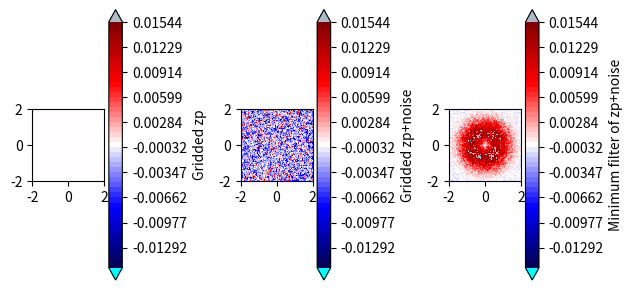

Here is the Python script that generated this plot:
import sys
import numpy as np
from matplotlib import pyplot as pl
from scipy.interpolate import griddata

def level(v, n):
    #vmin, vmax = v.min(), v.max()
    vmin, vmax = np.percentile(v, 5), np.percentile(v, 95)
    if vmin < 0 and vmax < -vmin:
        vmax = -vmin
    return np.linspace(-vmax, vmax, n)

def minfilter(xp, yp, zp, xb, yb):
    shape = (len(yb)-1, len(xb)-1)
    Z = np.zeros(shape)
    for i in range(shape[0]):
        for k in range(shape[1]):
            b = (xb[k] <= xp)
            b *= (xp < xb[k+1])
            b *= (yb[i] <= yp)
            b *= (yp < yb[i+1])
            if len(zp[b]) == 0:
                Z[i, k] = np.nan
            else:
                Z[i, k] = np.min(zp[b])
    
    return Z

# grid setup
method = 'cubic'
nopgc = 10
shape = (100, 100)
nop = nopgc * shape[0] * shape[1]
xmin, xmax = -2, 2
ymin, ymax = -2, 2
xb = np.linspace(xmin, xmax, shape[1]+1)
yb = np.linspace(ymin, ymax, shape[0]+1)
dbx, dby = abs(xb[0]-xb[1]), abs(yb[0]-yb[1])
x, y = xb[:-1] + dbx/2, yb[:-1] + dby/2
Xb, Yb = np.meshgrid(xb, yb)
X, Y = np.meshgrid(x, y)
Z = np.exp(-X*X-Y*Y)

# point clouds
xp = (xmax - xmin) * np.random.random(nop) + xmin
yp = (ymax - ymin) * np.random.random(nop) + ymin
zp = np.exp(-xp*xp-yp*yp)
noise = np.abs(np.random.normal(0, 0.01, nop))

Zs = [griddata((xp, yp), zp,       (X, Y), method = method),
      griddata((xp, yp), zp+noise, (X, Y), method = method),
      minfilter(xp, yp,  zp+noise, xb, yb)]

# common levels
Zdiff = (Z - np.ma.masked_invalid(Zs[0])).flatten()
for i in range(1, 3):
    Zi = np.ma.masked_invalid(Zs[i])
    Zdiff = np.append(Zdiff, (Z-Zi).flatten())

level = level(Zdiff, 50)

label = ['Gridded zp',
         'Gridded zp+noise',
         'Minimum filter of zp+noise']

fig, ax = pl.subplots(1, 3)
for i in range(3):
    Zi = np.ma.masked_invalid(Zs[i])
    im = ax[i].contourf(X, Y, Z-Zi, level,
            cmap = pl.cm.seismic, extend = 'both')
    im.cmap.set_under('cyan')
    im.cmap.set_over('#aabbcc')
    cb = fig.colorbar(im, ax = ax[i])
    cb.set_label(label[i])
    ax[i].set_aspect('equal')
    ax[i].set_xlim((xmin, xmax))
    ax[i].set_ylim((ymin, ymax))

fig.tight_layout()
pl.show()
